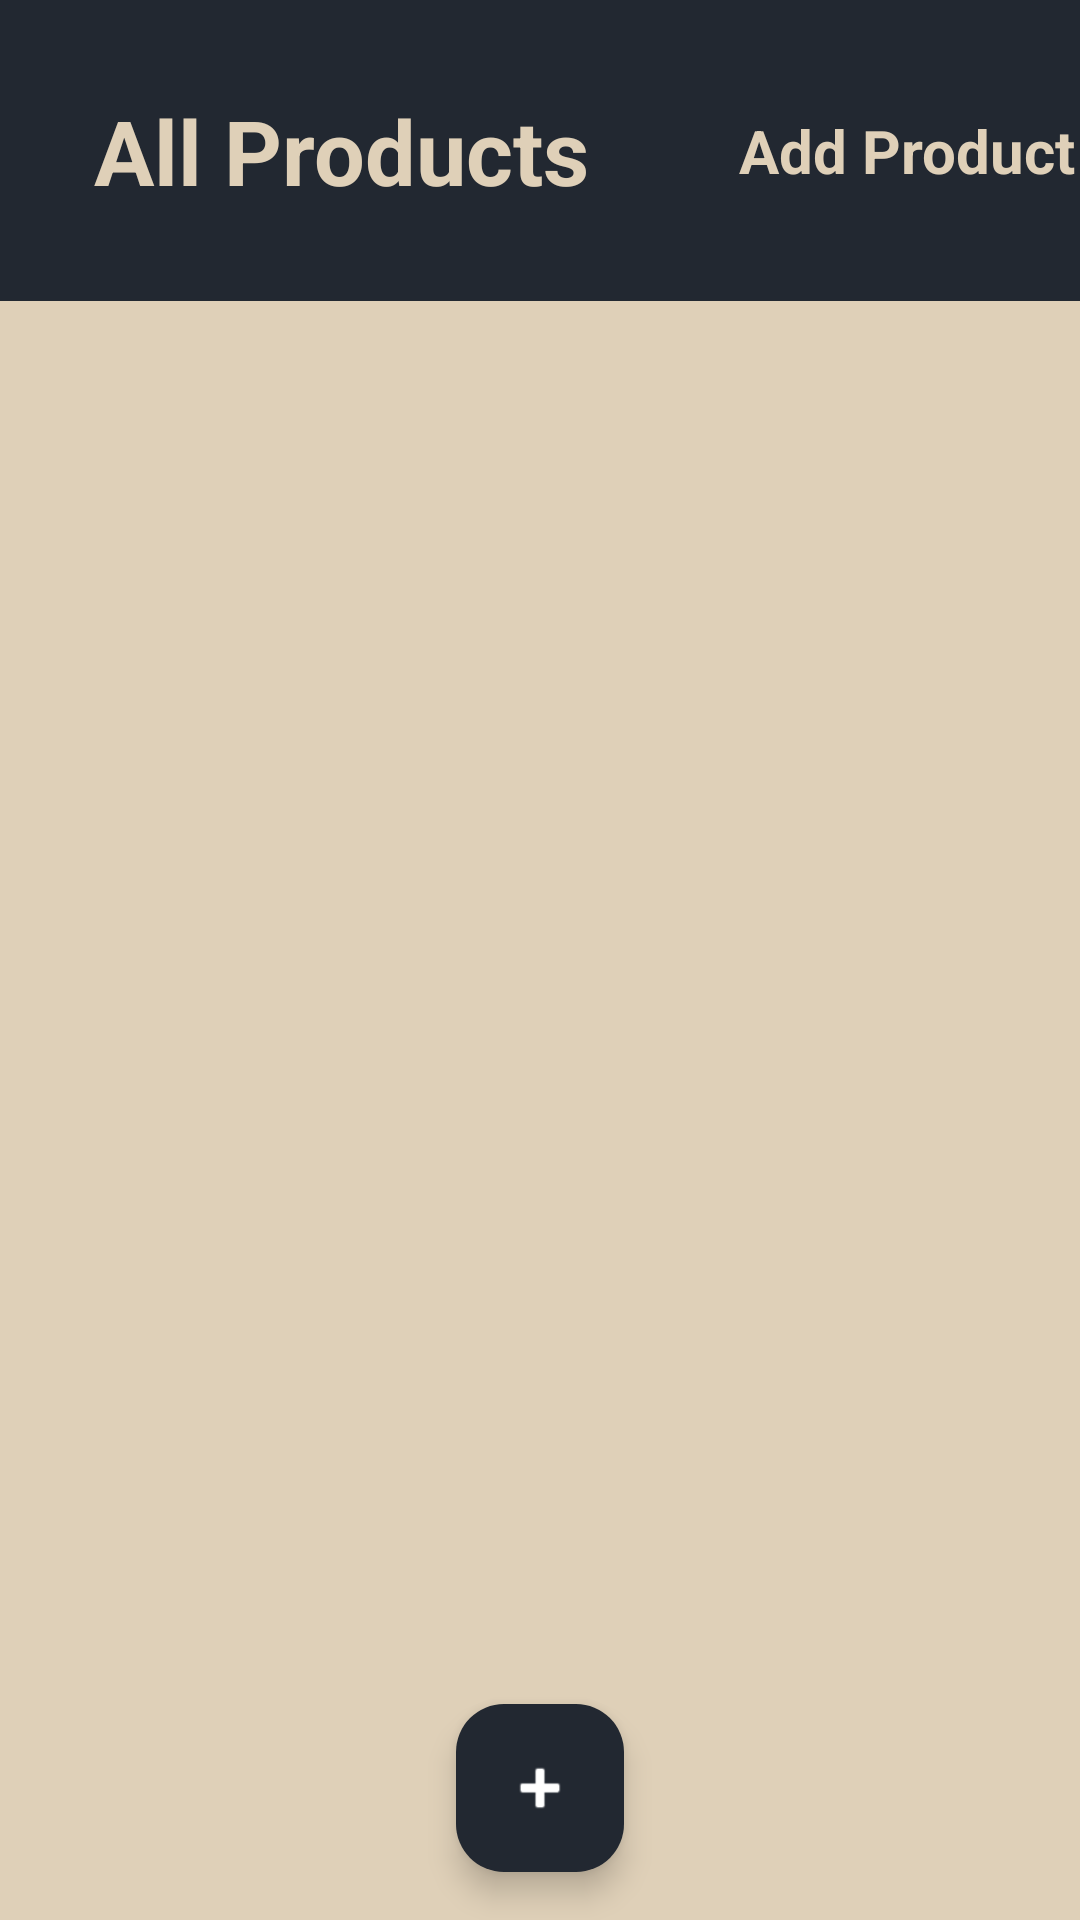

Android layout source for this screen:
<!-- AndroidManifest.xml: application theme Theme.ProuductListing -->
<!-- res/layout/activity_product_list_screen.xml -->
<?xml version="1.0" encoding="utf-8"?>
<LinearLayout xmlns:android="http://schemas.android.com/apk/res/android"
    xmlns:app="http://schemas.android.com/apk/res-auto"
    xmlns:tools="http://schemas.android.com/tools"
    android:id="@+id/main"
    android:layout_width="match_parent"
    android:layout_height="match_parent"
    android:background="@color/secondary"
    android:gravity="center_horizontal"
    android:orientation="vertical"
    tools:context=".ProductListScreen">


    <LinearLayout
        android:layout_width="match_parent"
        android:layout_height="wrap_content"
        android:orientation="horizontal"
        android:background="@color/primary"
        android:gravity="center">

        <TextView
            android:layout_width="wrap_content"
            android:layout_height="wrap_content"
            android:background="@color/primary"
            android:padding="30dp"
            android:text="All Products"
            android:textAlignment="center"
            android:textColor="@color/secondary"
            android:textSize="30sp"
            android:textStyle="bold"
            android:layout_marginEnd="20dp"
            />

        <TextView
            android:id="@+id/total_product"
            android:layout_width="wrap_content"
            android:layout_height="wrap_content"
            android:background="@color/primary"
            android:text="Add Product"
            android:textAlignment="center"
            android:textColor="@color/secondary"
            android:textSize="20sp"
            android:textStyle="bold" />

    </LinearLayout>


    <androidx.recyclerview.widget.RecyclerView
        android:id="@+id/recyclerView"
        android:layout_width="match_parent"
        android:layout_height="0dp"
        android:layout_weight="1"
        android:padding="10dp"
        tools:listitem="@layout/product_list" />

    <com.google.android.material.floatingactionbutton.FloatingActionButton
        android:id="@+id/btnAdd"
        android:layout_width="wrap_content"
        android:layout_height="wrap_content"
        android:layout_gravity="center"
        android:layout_margin="16dp"
        android:backgroundTint="@color/primary"
        android:src="@android:drawable/ic_input_add"
        app:tint="@android:color/white" />


</LinearLayout>
<!-- res/layout/product_list.xml (included above) -->
<?xml version="1.0" encoding="utf-8"?>
<LinearLayout xmlns:android="http://schemas.android.com/apk/res/android"
    android:layout_width="match_parent"
    android:layout_height="wrap_content"
    android:orientation="horizontal"
    android:padding="15dp"
    android:background="@drawable/rounded_corner"
    android:weightSum="1"
    android:layout_margin="3dp"
    >
    <ImageView
        android:id="@+id/product_imageIV"
        android:layout_weight=".1"
        android:layout_width="80dp"
        android:layout_height="80dp"
        android:src="@drawable/rounded_corder_inside_card"
        android:gravity="center"
        android:background="@drawable/rounded_corder_inside_card"
        />

    <LinearLayout
        android:layout_weight=".7"
        android:layout_width="wrap_content"
        android:layout_height="match_parent"
        android:orientation="vertical"
        android:layout_marginStart="3dp"
        android:paddingStart="10dp"
        >
        <TextView
            android:id="@+id/product_nameTV"
            android:layout_weight=".1"
            android:layout_width="match_parent"
            android:layout_height="wrap_content"
            android:text="Product1"
            android:textStyle="bold"
            android:textSize="18sp"
            android:textColor="@color/secondary"
            />

        <TextView
            android:id="@+id/product_category"
            android:layout_weight=".1"
            android:layout_width="match_parent"
            android:layout_height="wrap_content"
            android:text="Leather"
            android:textStyle="normal"
            android:textSize="14sp"
            android:textColor="@color/secondary"
            />

        <TextView
            android:id="@+id/product_priceTV"
            android:layout_weight=".1"
            android:layout_width="match_parent"
            android:layout_height="wrap_content"
            android:text="1200 tk"
            android:textStyle="italic|bold"
            android:textSize="15sp"
            android:textColor="@color/secondary"
            />
        <TextView
            android:id="@+id/product_postDateTV"
            android:layout_weight=".1"
            android:layout_width="match_parent"
            android:layout_height="wrap_content"
            android:text="21/02/2026"
            android:textStyle="normal"
            android:textSize="12sp"
            android:textColor="@color/secondary"
            />




    </LinearLayout>


    <LinearLayout
        android:layout_weight=".2"
        android:layout_width="wrap_content"
        android:layout_height="match_parent"
        android:orientation="vertical"
        android:layout_marginStart="3dp"
        android:weightSum="1"
        android:gravity="center"
        >
        <ImageButton
            android:id="@+id/editBTN"
            android:layout_weight=".5"
            android:layout_width="wrap_content"
            android:layout_height="wrap_content"
            android:src="@android:drawable/ic_menu_edit"

            android:backgroundTint="@color/secondary"
            android:layout_margin="3dp"
            android:background="@drawable/rounded_corder_inside_card"
            />

        <ImageButton
            android:id="@+id/deleteBTN"
            android:layout_weight=".5"
            android:layout_margin="3dp"
            android:layout_width="wrap_content"
            android:layout_height="wrap_content"
            android:src="@android:drawable/ic_menu_delete"

            android:backgroundTint="@color/secondary"
            android:background="@drawable/rounded_corder_inside_card"
            />





    </LinearLayout>









</LinearLayout>
<!-- resources referenced by this layout -->
<resources>
  <color name="primary">#222831</color>
  <color name="secondary">#DFD0B8</color>
  <!-- drawable rounded_corder_inside_card (drawable) -->
  <?xml version="1.0" encoding="utf-8"?>
  <shape xmlns:android="http://schemas.android.com/apk/res/android"
      android:shape="rectangle">
  
      
      <solid android:color="@color/secondary"/>
  
      
      <corners android:radius="16dp"/>
  
      
      <stroke
          android:width="2dp"
          android:color="@color/primary" />
  
      
      <padding
          android:left="8dp"
          android:top="8dp"
          android:right="8dp"
          android:bottom="8dp" />
  
  </shape>
  <!-- drawable rounded_corner (drawable) -->
  <?xml version="1.0" encoding="utf-8"?>
  <shape xmlns:android="http://schemas.android.com/apk/res/android"
      android:shape="rectangle">
  
      
      <solid android:color="@color/primary"/>
  
      
      <corners android:radius="16dp"/>
  
      
      <stroke
          android:width="2dp"
          android:color="@color/secondary" />
  
      
      <padding
          android:left="8dp"
          android:top="8dp"
          android:right="8dp"
          android:bottom="8dp" />
  
  </shape>
  <style name="Theme.ProuductListing" parent="Base.Theme.ProuductListing" />
  <style name="Base.Theme.ProuductListing" parent="Theme.Material3.DayNight.NoActionBar">
          
          
      </style>
</resources>
